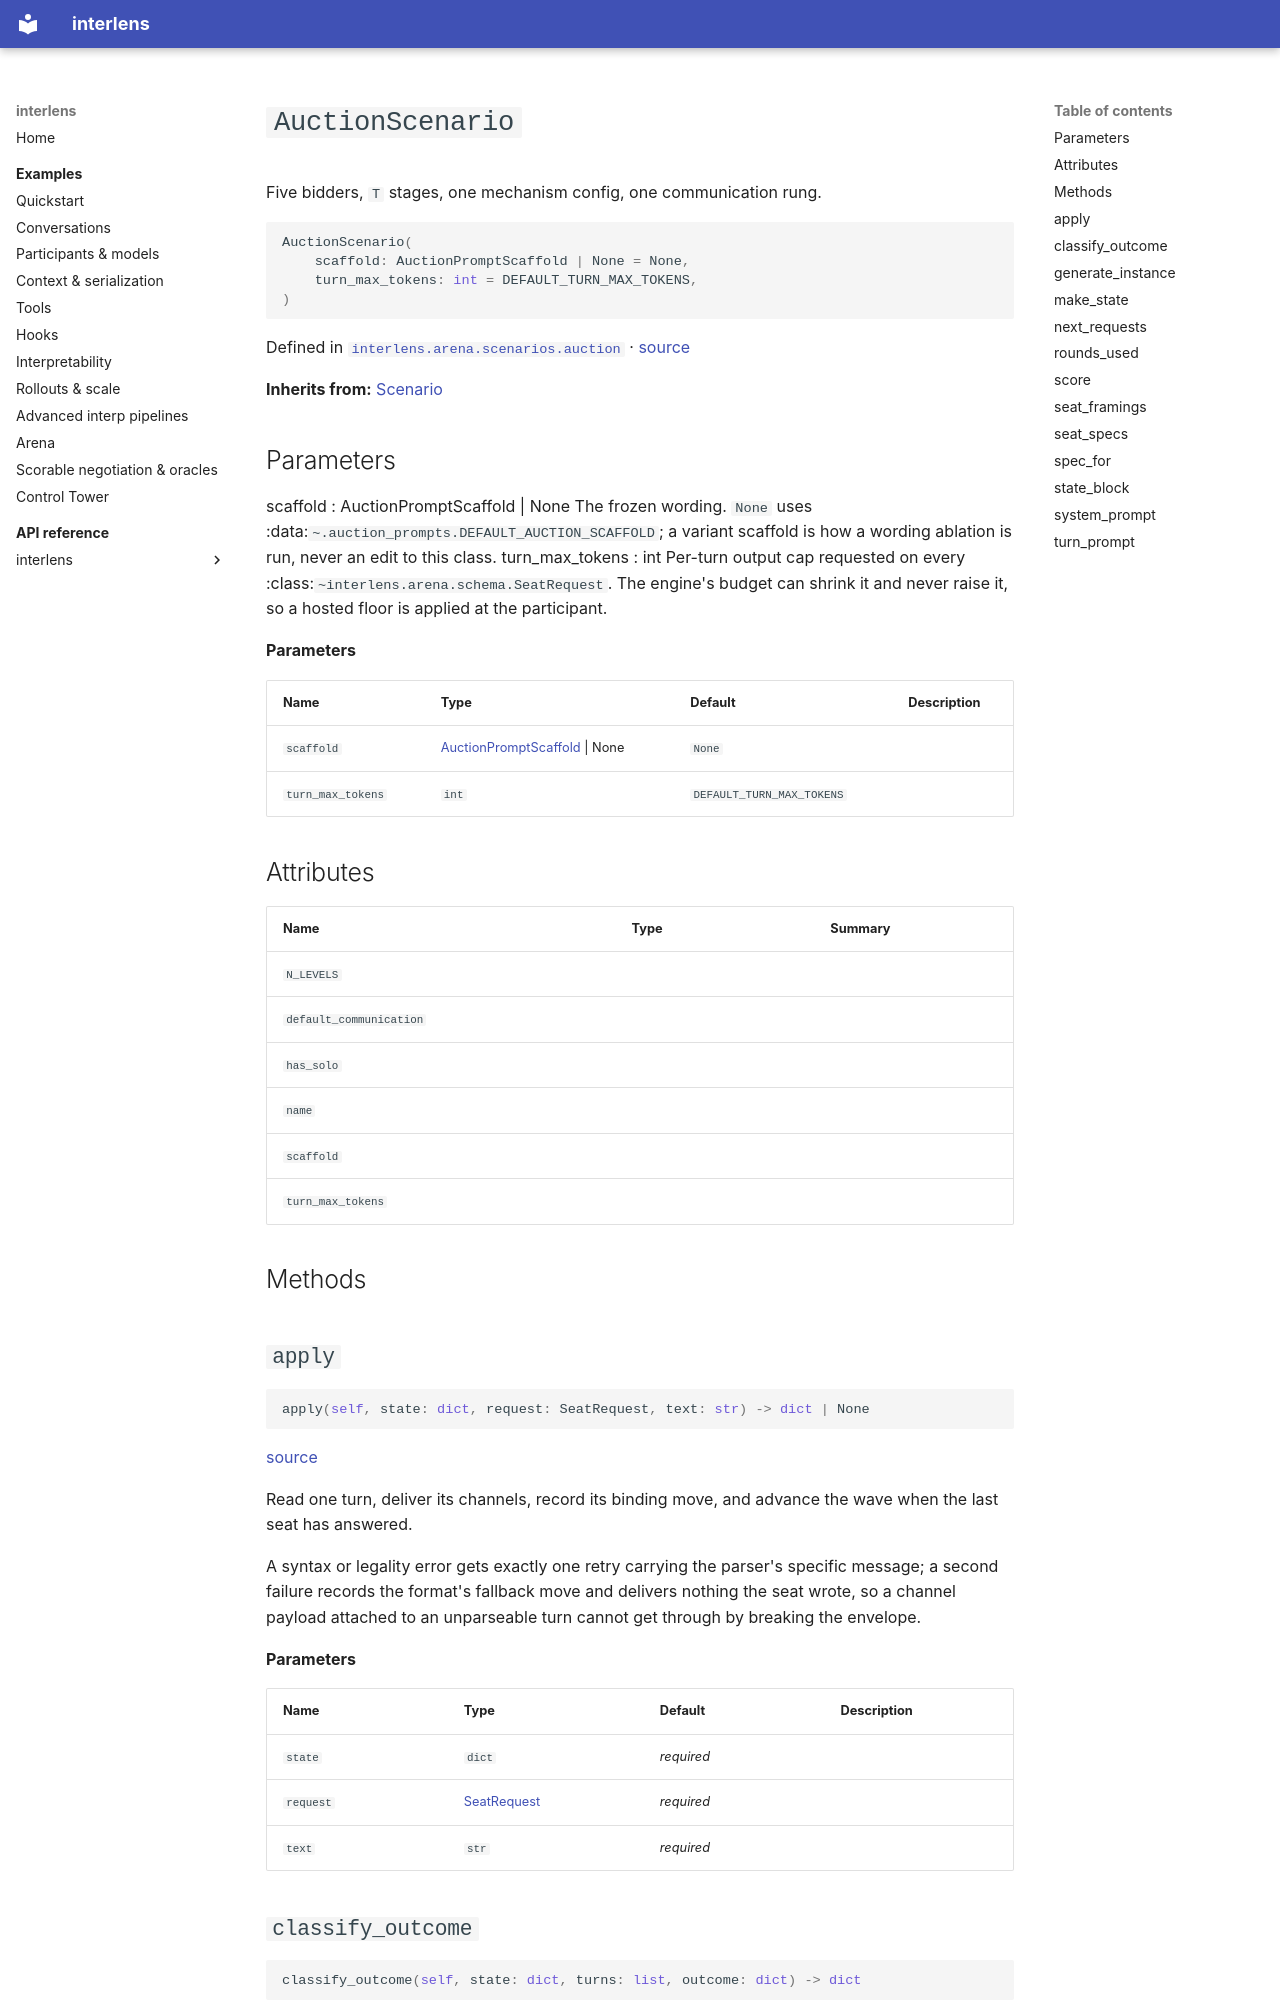

repository: Sid-MB/interlens · page: reference/interlens/arena/scenarios/auction/AuctionScenario/index.html · generator: mkdocs

# `AuctionScenario`

Five bidders, `T` stages, one mechanism config, one communication rung.

```python
AuctionScenario(
	scaffold: AuctionPromptScaffold | None = None,
	turn_max_tokens: int = DEFAULT_TURN_MAX_TOKENS,
)
```

Defined in [`interlens.arena.scenarios.auction`](index.md) · [source](https://github.com/Sid-MB/interlens/blob/main/src/interlens/arena/scenarios/auction.py#L121-L1170)

**Inherits from:** [Scenario](../../scenario/Scenario.md)

Parameters
----------
scaffold : AuctionPromptScaffold | None
    The frozen wording. `None` uses :data:`~.auction_prompts.DEFAULT_AUCTION_SCAFFOLD`; a variant
    scaffold is how a wording ablation is run, never an edit to this class.
turn_max_tokens : int
    Per-turn output cap requested on every :class:`~interlens.arena.schema.SeatRequest`. The engine's
    budget can shrink it and never raise it, so a hosted floor is applied at the participant.

**Parameters**

| Name | Type | Default | Description |
|---|---|---|---|
| `scaffold` | [AuctionPromptScaffold](../auction_prompts/AuctionPromptScaffold.md) \| None | `None` |  |
| `turn_max_tokens` | `int` | `DEFAULT_TURN_MAX_TOKENS` |  |

## Attributes {#attributes}

| Name | Type | Summary |
|---|---|---|
| `N_LEVELS` |  |  |
| `default_communication` |  |  |
| `has_solo` |  |  |
| `name` |  |  |
| `scaffold` |  |  |
| `turn_max_tokens` |  |  |

## Methods {#methods}

## `apply` {#apply}

```python
apply(self, state: dict, request: SeatRequest, text: str) -> dict | None
```

[source](https://github.com/Sid-MB/interlens/blob/main/src/interlens/arena/scenarios/auction.py#L307-L348)

Read one turn, deliver its channels, record its binding move, and advance the wave when the last seat has answered.

A syntax or legality error gets exactly one retry carrying the parser's specific message; a second
failure records the format's fallback move and delivers nothing the seat wrote, so a channel payload
attached to an unparseable turn cannot get through by breaking the envelope.

**Parameters**

| Name | Type | Default | Description |
|---|---|---|---|
| `state` | `dict` | *required* |  |
| `request` | [SeatRequest](../../schema/SeatRequest.md) | *required* |  |
| `text` | `str` | *required* |  |
